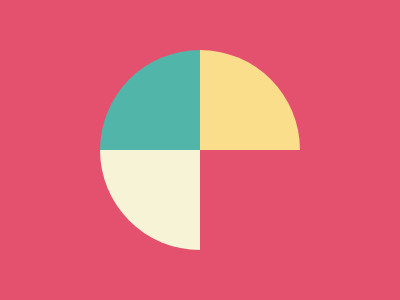

Reproduce this picture with HTML and CSS.

<body bgcolor="E3516E"><a></a><b></b><c><style>a,b,c{width:100;height:100;position:fixed}a{top:150;left:100;background:#F7F3D7;border-radius:0 0 0 100%}b{top:50;left:200;background:#FADE8B;border-radius:0 100% 0 0}c{top:50;left:100;background:#51B5A9;border-radius:100% 0 0}
